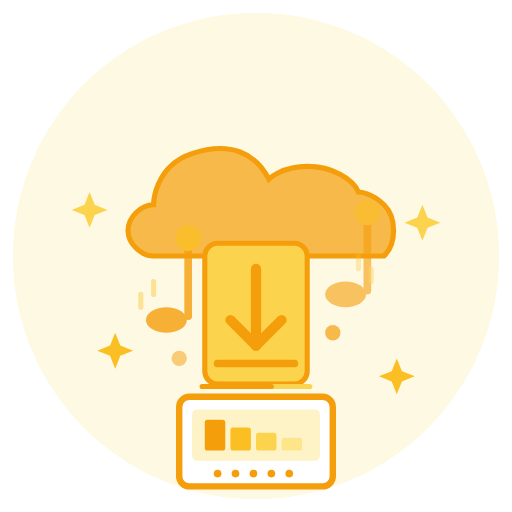
t = 0.00 s
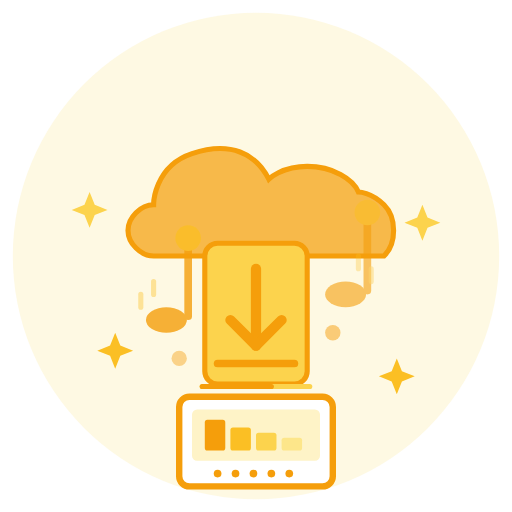
t = 0.38 s
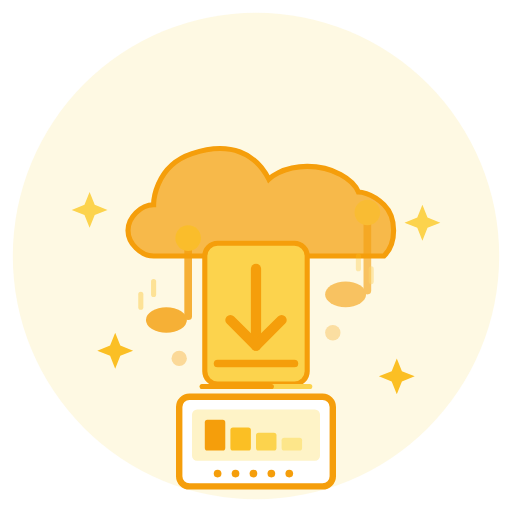
t = 0.75 s
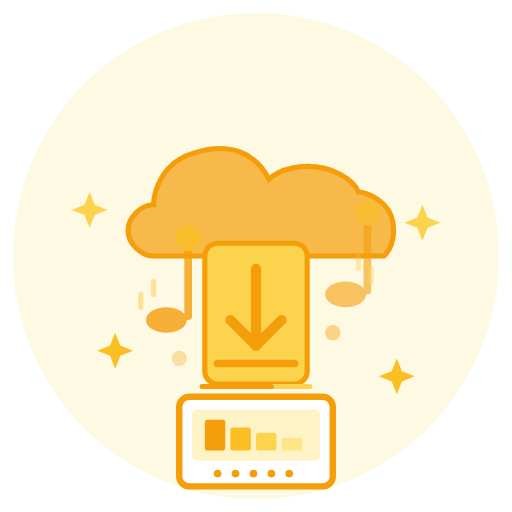
t = 1.00 s
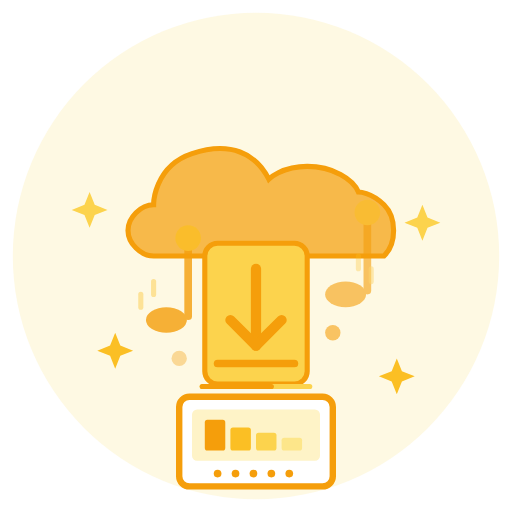
t = 1.31 s
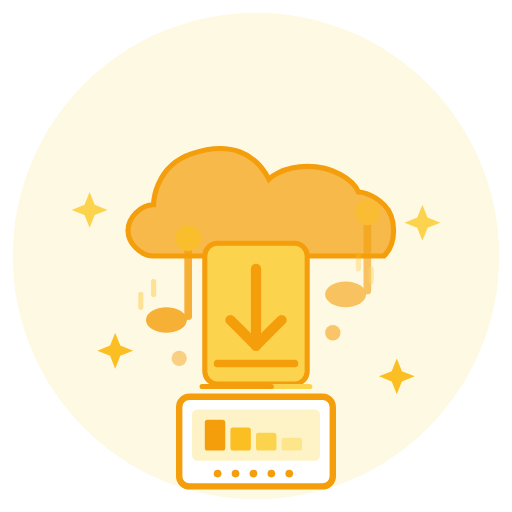
t = 1.75 s

The animated SVG that drew these frames (rendered in a browser with its animation timeline set to each time). Animation: 2 SMIL elements (animate=2); one cycle of 2.00 s, repeats indefinitely.

<svg width="200" height="200" viewBox="0 0 200 200" fill="none" xmlns="http://www.w3.org/2000/svg">
  <!-- Background Circle -->
  <circle cx="100" cy="100" r="95" fill="#FEF3C7" opacity="0.5"/>
  
  <!-- Cloud Storage -->
  <path d="M140 75C140 75 145 75 150 80C155 85 155 95 150 100L60 100C55 100 50 95 50 90C50 85 55 80 60 80C60 80 60 65 75 60C90 55 100 60 105 70C105 70 110 65 120 65C130 65 138 70 140 75Z" fill="#F59E0B" opacity="0.7"/>
  <path d="M140 75C140 75 145 75 150 80C155 85 155 95 150 100L60 100C55 100 50 95 50 90C50 85 55 80 60 80C60 80 60 65 75 60C90 55 100 60 105 70C105 70 110 65 120 65C130 65 138 70 140 75Z" stroke="#F59E0B" stroke-width="2" fill="none"/>
  
  <!-- Download Arrow Container -->
  <rect x="80" y="95" width="40" height="55" rx="5" fill="#FCD34D"/>
  <rect x="80" y="95" width="40" height="55" rx="5" stroke="#F59E0B" stroke-width="2" fill="none"/>
  
  <!-- Download Arrow -->
  <path d="M100 105 L100 135" stroke="#F59E0B" stroke-width="4" stroke-linecap="round"/>
  <path d="M90 125 L100 135 L110 125" stroke="#F59E0B" stroke-width="4" stroke-linecap="round" stroke-linejoin="round" fill="none"/>
  
  <!-- Download Base Line -->
  <path d="M85 142 L115 142" stroke="#F59E0B" stroke-width="3" stroke-linecap="round"/>
  
  <!-- Musical Notes Downloading -->
  <!-- Note 1 -->
  <g opacity="0.8">
    <ellipse cx="65" cy="125" rx="8" ry="5" fill="#F59E0B"/>
    <rect x="72" y="95" width="3" height="30" rx="1.5" fill="#F59E0B"/>
    <circle cx="73.5" cy="93" r="5" fill="#FBBF24"/>
    <!-- Motion lines -->
    <path d="M60 115 L60 110" stroke="#FBBF24" stroke-width="2" stroke-linecap="round" opacity="0.5"/>
    <path d="M55 120 L55 115" stroke="#FBBF24" stroke-width="2" stroke-linecap="round" opacity="0.5"/>
  </g>
  
  <!-- Note 2 -->
  <g opacity="0.6">
    <ellipse cx="135" cy="115" rx="8" ry="5" fill="#F59E0B"/>
    <rect x="142" y="85" width="3" height="30" rx="1.5" fill="#F59E0B"/>
    <circle cx="143.5" cy="83" r="5" fill="#FBBF24"/>
    <!-- Motion lines -->
    <path d="M140 105 L140 100" stroke="#FBBF24" stroke-width="2" stroke-linecap="round" opacity="0.5"/>
    <path d="M145 110 L145 105" stroke="#FBBF24" stroke-width="2" stroke-linecap="round" opacity="0.5"/>
  </g>
  
  <!-- Storage Device/Phone -->
  <rect x="70" y="155" width="60" height="35" rx="4" fill="#FFFFFF" stroke="#F59E0B" stroke-width="2.5"/>
  <rect x="75" y="160" width="50" height="20" rx="2" fill="#FEF3C7"/>
  
  <!-- Storage Bars -->
  <rect x="80" y="164" width="8" height="12" rx="1" fill="#F59E0B"/>
  <rect x="90" y="167" width="8" height="9" rx="1" fill="#FBBF24"/>
  <rect x="100" y="169" width="8" height="7" rx="1" fill="#FCD34D"/>
  <rect x="110" y="171" width="8" height="5" rx="1" fill="#FDE68A"/>
  
  <!-- Speaker dots -->
  <circle cx="85" cy="185" r="1.5" fill="#F59E0B"/>
  <circle cx="92" cy="185" r="1.5" fill="#F59E0B"/>
  <circle cx="99" cy="185" r="1.5" fill="#F59E0B"/>
  <circle cx="106" cy="185" r="1.5" fill="#F59E0B"/>
  <circle cx="113" cy="185" r="1.5" fill="#F59E0B"/>
  
  <!-- Progress Indicator -->
  <rect x="78" y="150" width="44" height="2" rx="1" fill="#FCD34D"/>
  <rect x="78" y="150" width="29" height="2" rx="1" fill="#F59E0B"/>
  
  <!-- Sparkles -->
  <path d="M45 130L47 135L52 137L47 139L45 144L43 139L38 137L43 135Z" fill="#FBBF24"/>
  <path d="M155 140L157 145L162 147L157 149L155 154L153 149L148 147L153 145Z" fill="#FBBF24"/>
  <path d="M35 75L37 80L42 82L37 84L35 89L33 84L28 82L33 80Z" fill="#FCD34D"/>
  <path d="M165 80L167 85L172 87L167 89L165 94L163 89L158 87L163 85Z" fill="#FCD34D"/>
  
  <!-- Download Progress Circles -->
  <circle cx="130" cy="130" r="3" fill="#F59E0B" opacity="0.7">
    <animate attributeName="opacity" values="0.7;0.3;0.7" dur="1.5s" repeatCount="indefinite"/>
  </circle>
  <circle cx="70" cy="140" r="3" fill="#F59E0B" opacity="0.5">
    <animate attributeName="opacity" values="0.5;0.3;0.5" dur="2s" repeatCount="indefinite"/>
  </circle>
</svg>
